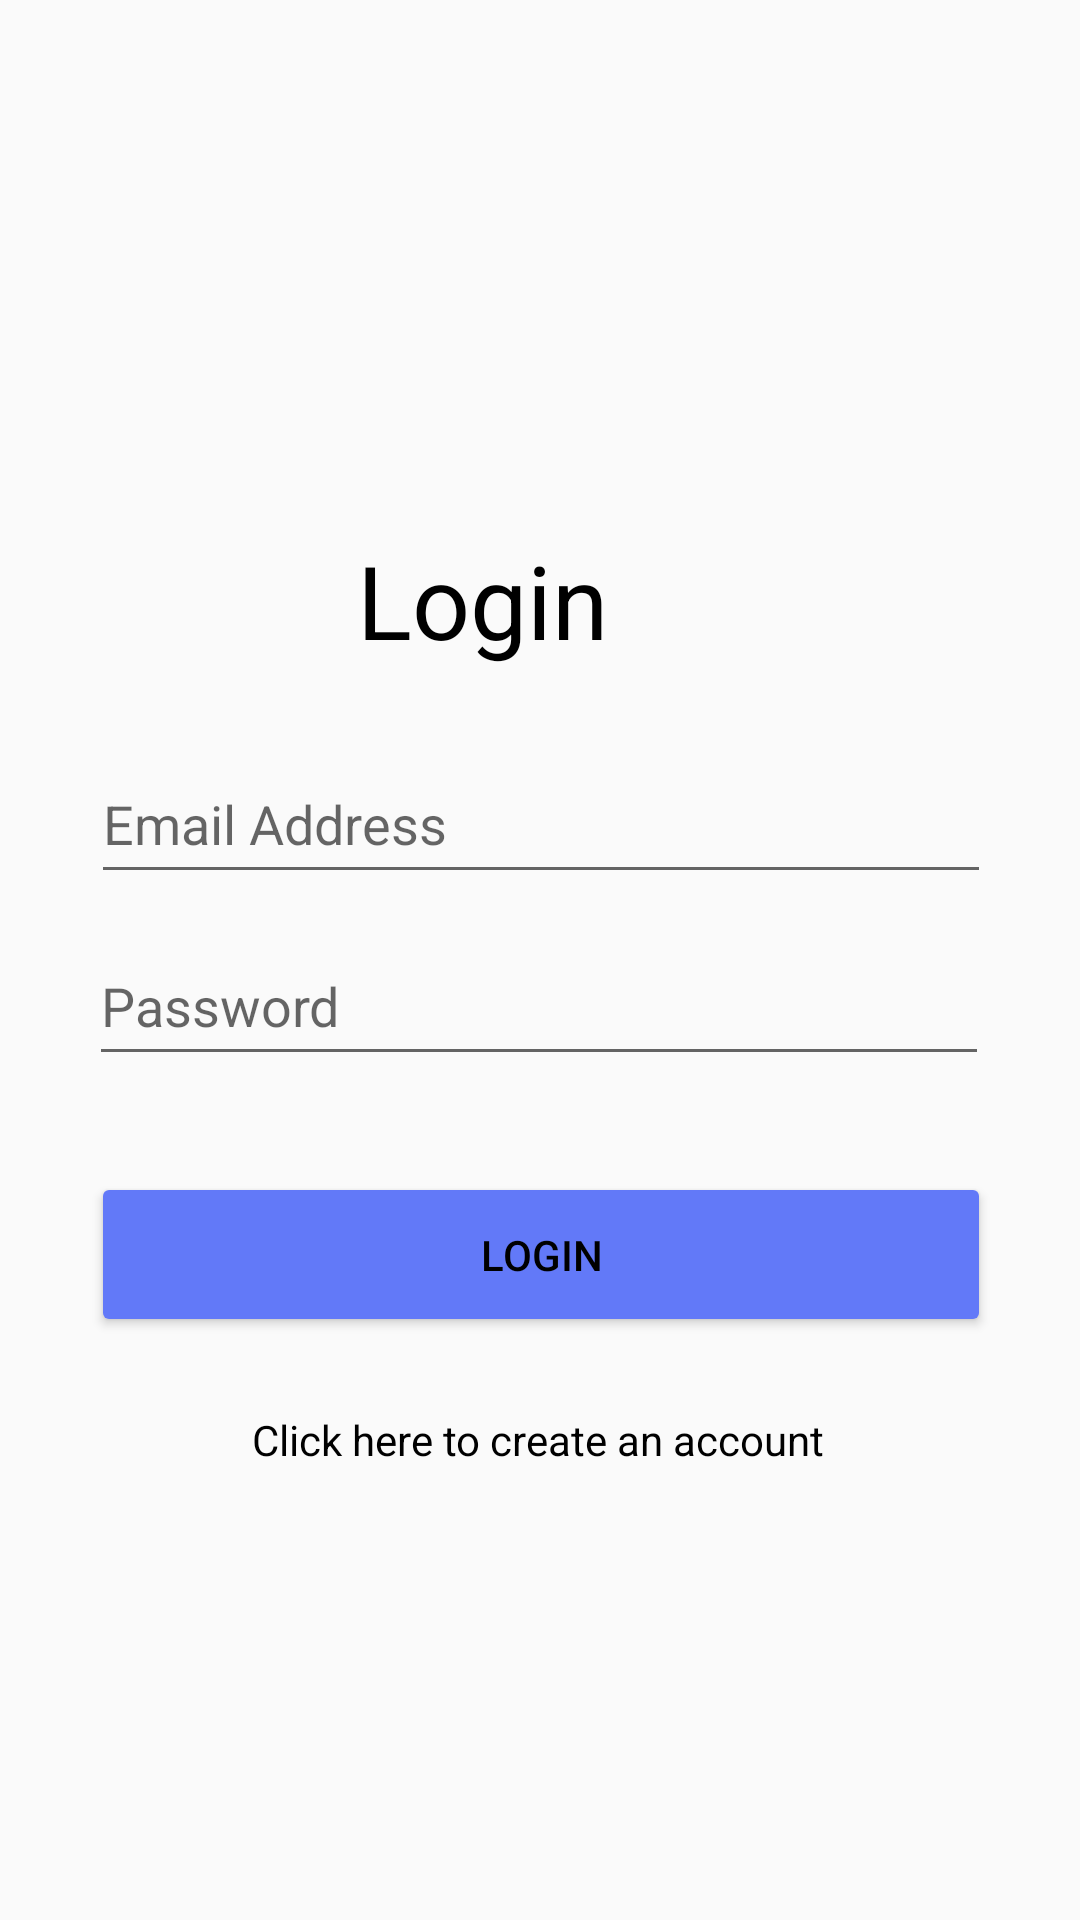

This screen was rendered from an Android layout file. Write that file and the resources it references.
<!-- AndroidManifest.xml: application theme Theme.CZ2006 -->
<!-- res/layout/activity_login.xml -->
<?xml version="1.0" encoding="utf-8"?>
<androidx.constraintlayout.widget.ConstraintLayout xmlns:android="http://schemas.android.com/apk/res/android"
    xmlns:app="http://schemas.android.com/apk/res-auto"
    xmlns:tools="http://schemas.android.com/tools"
    android:layout_width="match_parent"
    android:layout_height="match_parent"
    tools:context=".ui.login.Login">

    <Button
        android:id="@+id/Loginbtn"
        android:layout_width="300dp"
        android:layout_height="55dp"
        android:text="Login"
        app:backgroundTint="#6279F8"
        app:cornerRadius="?attr/actionBarSize"
        app:layout_constraintBottom_toBottomOf="parent"
        app:layout_constraintEnd_toEndOf="parent"
        app:layout_constraintHorizontal_bias="0.504"
        app:layout_constraintStart_toStartOf="parent"
        app:layout_constraintTop_toBottomOf="@+id/Password"
        app:layout_constraintVertical_bias="0.141" />

    <EditText
        android:id="@+id/EmailAddress"
        android:layout_width="300dp"
        android:layout_height="50dp"
        android:ems="10"
        android:hint="Email Address"
        android:inputType="textPersonName"
        app:layout_constraintBottom_toBottomOf="parent"
        app:layout_constraintEnd_toEndOf="parent"
        app:layout_constraintHorizontal_bias="0.504"
        app:layout_constraintStart_toStartOf="parent"
        app:layout_constraintTop_toBottomOf="@+id/textView"
        app:layout_constraintVertical_bias="0.060000002" />

    <EditText
        android:id="@+id/Password"
        android:layout_width="300dp"
        android:layout_height="50dp"
        android:ems="10"
        android:hint="Password"
        android:inputType="textPassword"
        app:layout_constraintBottom_toBottomOf="parent"
        app:layout_constraintEnd_toEndOf="parent"
        app:layout_constraintHorizontal_bias="0.495"
        app:layout_constraintStart_toStartOf="parent"
        app:layout_constraintTop_toBottomOf="@+id/EmailAddress"
        app:layout_constraintVertical_bias="0.036" />

    <TextView
        android:id="@+id/textView"
        android:layout_width="107dp"
        android:layout_height="49dp"
        android:text="Login"
        android:textSize="34sp"
        app:layout_constraintBottom_toBottomOf="parent"
        app:layout_constraintEnd_toEndOf="parent"
        app:layout_constraintHorizontal_bias="0.47"
        app:layout_constraintStart_toStartOf="parent"
        app:layout_constraintTop_toTopOf="parent"
        app:layout_constraintVertical_bias="0.3" />

    <TextView
        android:id="@+id/RegisterLink"
        android:layout_width="wrap_content"
        android:layout_height="wrap_content"
        android:clickable="true"
        android:text="Click here to create an account"
        app:layout_constraintBottom_toBottomOf="parent"
        app:layout_constraintEnd_toEndOf="parent"
        app:layout_constraintHorizontal_bias="0.497"
        app:layout_constraintStart_toStartOf="parent"
        app:layout_constraintTop_toBottomOf="@+id/Loginbtn"
        app:layout_constraintVertical_bias="0.13999999" />

    <ProgressBar
        android:id="@+id/progressBar"
        style="?android:attr/progressBarStyle"
        android:layout_width="wrap_content"
        android:layout_height="wrap_content"
        android:visibility="invisible"
        app:layout_constraintBottom_toBottomOf="parent"
        app:layout_constraintEnd_toEndOf="parent"
        app:layout_constraintStart_toStartOf="parent"
        app:layout_constraintTop_toBottomOf="@+id/RegisterLink"
        app:layout_constraintVertical_bias="0.17000002"
        tools:visibility="invisible" />

</androidx.constraintlayout.widget.ConstraintLayout>
<!-- resources referenced by this layout -->
<resources>
  <style name="Theme.CZ2006" parent="Theme.AppCompat.Light.DarkActionBar">
          
          <item name="colorPrimary">@color/purple_500</item>
          <item name="colorPrimaryVariant">@color/purple_700</item>
          <item name="colorOnPrimary">@color/white</item>
          
          <item name="colorSecondary">@color/teal_200</item>
          <item name="colorSecondaryVariant">@color/teal_700</item>
          <item name="colorOnSecondary">@color/black</item>
          
          <item name="android:statusBarColor" tools:targetApi="l">?attr/colorPrimaryVariant</item>
          
          <item name="android:textColor">#000000</item>
      </style>
  <color name="purple_500">#FF6200EE</color>
  <color name="purple_700">#FF3700B3</color>
  <color name="white">#FFFFFFFF</color>
  <color name="teal_200">#FF03DAC5</color>
  <color name="teal_700">#FF018786</color>
  <color name="black">#FF000000</color>
</resources>
